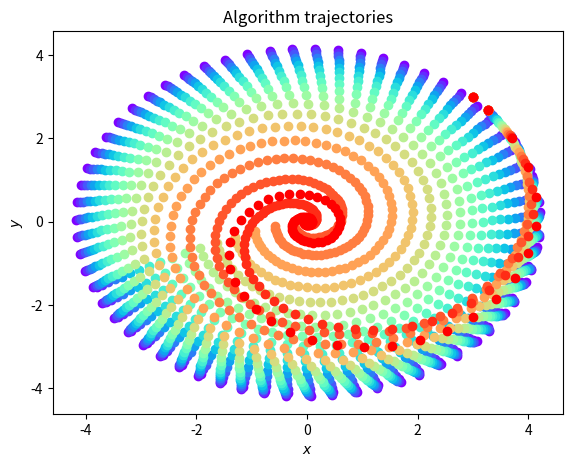

The script that saved this image:
import numpy as np
import matplotlib.pyplot as plt
import matplotlib.cm as cm
import os
from matplotlib import rc

# Define the resolvent of A
def RA(y,γ):
    A = np.array([[0, -1], [1, 0]])
    return np.linalg.solve(np.eye(2) + γ*A, y)

# Algorithm parameters
γ = 0.1 # Step size
β = 0.001
N = 100000  # number of iterations
    
# Define the lambda sequence
def λ(n):
    return 1



# Define a list of κ values
κ_values = np.arange(-0.9,0.9+0.1,0.1) #[0, 0.2, 0.4, 0.6, 0.8, 1]

# Create a dictionary to store results
results = {}
run = 0 # Current run
iterations = []

for κ in κ_values:

    # Initialize the algorithm
    y = np.array([3,3]) # Initial guess
    p_prev = y # Prevous initial guess p
    x_prev = y
    y_prev = y
    x = y
    p = y
    u = np.array([0,0])

    # Store the updates
    y_values = [y]
    p_values = [p]
    
    # Initialization
    n = 0

    # Run the algorithm
    while n < N and np.linalg.norm(p) >= 1e-6:
        
        y = x+(1-λ(0)/λ(n))*(y_prev-x)+u
        
        p = RA(y,γ)

        x = x + λ(n)*(p-y) + (λ(n)-λ(0))*(y_prev-p_prev)

        u = κ*(4-γ*β-2*λ(0))/2*(p-x_prev+(1-λ(0)/λ(n))*(x_prev-p_prev) - (2-γ*β-2*λ(0))/(4-γ*β-2*λ(0))*u)

        # Move to the next iteration
        y_prev = y
        x_prev = x
        p_prev = p
        y_values.append(y)
        p_values.append(p)
        n += 1

    print(y)

    # Print the final y and p values
    print(f'After {n} iterations, y = {y}')
    print(f'After {n} iterations, p = {p}')

    # Store results
    results[run] = {'y': y_values, 'p': p_values}
    iterations.append(n)

    run += 1


# Plotting
# Plot trajectory
colors = cm.rainbow(np.linspace(0, 1, len(results)))

noPoints = 100
plt.figure(figsize=(6, 4.5))

for (_, color), (_, result) in zip(enumerate(colors), results.items()):
    y_values = result['y']
    p_values = result['p']
    plt.scatter([p[0] for p in p_values[:noPoints]], [p[1] for p in p_values[:noPoints]], color=color)

# Enable LaTeX 
rc('text', usetex=True)

plt.title(r'Algorithm trajectories')
plt.xlabel(r'$x$')
plt.ylabel(r'$y$')
plt.subplots_adjust(left=0.1, right=0.95, bottom=0.1, top=0.95)
plt.show(block=False)

# Plot distance to solution
noPoints = 5000
plt.figure(figsize=(6, 4.5))

for (_, color), (_, result) in zip(enumerate(colors), results.items()):
    p_values = result['p']
    p_norm_values =  [np.sqrt(p[0]**2+p[1]**2) for p in p_values]
    plt.plot(p_norm_values[:noPoints], color=color)
    plt.yscale('log')

plt.title(r'Distance to solution')
plt.xlabel(r'Iteration')
plt.ylabel(r'$\|p_n-x^\star\|$')
plt.subplots_adjust(left=0.1, right=0.95, bottom=0.1, top=0.95)
plt.xlim(0,5000)
plt.ylim(1e-6,10)
plt.show(block=False)


